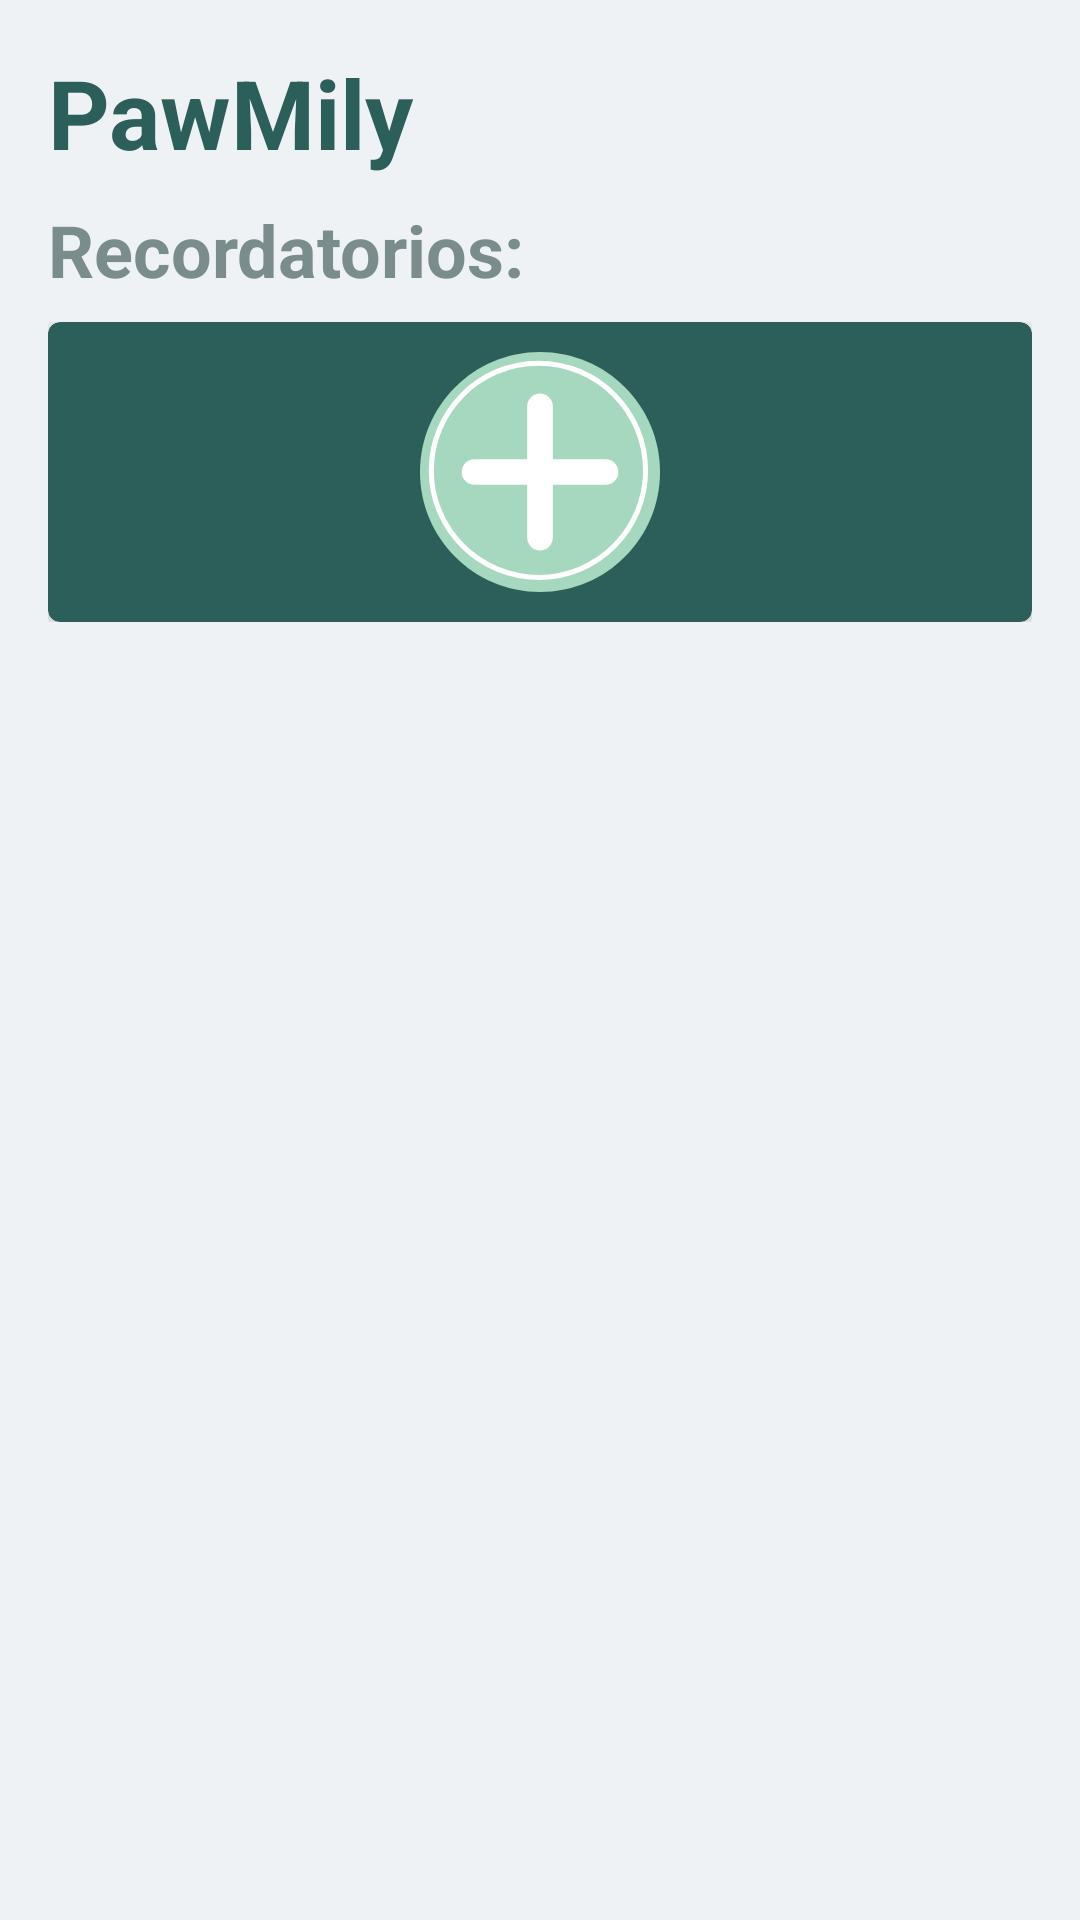

The Android layout XML behind this screen, and the referenced resources:
<!-- AndroidManifest.xml: application theme Theme.PawMily -->
<!-- res/layout/fragment_reminders.xml -->
<?xml version="1.0" encoding="utf-8"?>
<ScrollView xmlns:android="http://schemas.android.com/apk/res/android"
    xmlns:app="http://schemas.android.com/apk/res-auto"
    android:layout_width="match_parent"
    android:layout_height="match_parent"
    android:background="@color/background_grey">

    <androidx.constraintlayout.widget.ConstraintLayout
        android:layout_width="match_parent"
        android:layout_height="wrap_content"
        android:padding="16dp">

        <TextView
            android:id="@+id/logoText"
            android:layout_width="wrap_content"
            android:layout_height="wrap_content"
            android:text="PawMily"
            android:textColor="@color/primary_teal"
            android:textSize="32sp"
            android:textStyle="bold"
            app:layout_constraintStart_toStartOf="parent"
            app:layout_constraintTop_toTopOf="parent" />

        <TextView
            android:id="@+id/remindersTitle"
            android:layout_width="wrap_content"
            android:layout_height="wrap_content"
            android:layout_marginTop="8dp"
            android:text="Recordatorios:"
            android:textColor="#7A8D8C"
            android:textSize="24sp"
            android:textStyle="bold"
            app:layout_constraintStart_toStartOf="parent"
            app:layout_constraintTop_toBottomOf="@id/logoText" />

        <TextView
            android:id="@+id/emptyStateText"
            android:layout_width="match_parent"
            android:layout_height="wrap_content"
            android:layout_marginTop="16dp"
            android:gravity="center"
            android:padding="16dp"
            android:text="@string/empty_pets_reminders"
            android:textColor="#7A8D8C"
            android:visibility="gone"
            app:layout_constraintTop_toBottomOf="@id/remindersTitle" />

        <LinearLayout
            android:id="@+id/petsListReminders"
            android:layout_width="match_parent"
            android:layout_height="wrap_content"
            android:layout_marginTop="8dp"
            android:orientation="vertical"
            app:layout_constraintTop_toBottomOf="@id/emptyStateText">

            

            <androidx.cardview.widget.CardView
                android:id="@+id/addPetReminderCard"
                android:layout_width="match_parent"
                android:layout_height="100dp"
                app:cardBackgroundColor="@color/primary_teal"
                app:cardCornerRadius="4dp">
                <ImageView
                    android:layout_width="80dp"
                    android:layout_height="80dp"
                    android:layout_gravity="center"
                    android:src="@drawable/more_paw" />
            </androidx.cardview.widget.CardView>

        </LinearLayout>

    </androidx.constraintlayout.widget.ConstraintLayout>
</ScrollView>
<!-- resources referenced by this layout -->
<resources>
  <color name="background_grey">#EEF2F5</color>
  <color name="primary_teal">#2C5F5A</color>
  <!-- drawable more_paw (drawable) -->
  <vector xmlns:android="http://schemas.android.com/apk/res/android"
      android:width="50dp"
      android:height="50dp"
      android:viewportWidth="37.5"
      android:viewportHeight="37.5">
    <path
        android:pathData="M18.75,37.5C29.105,37.5 37.5,29.105 37.5,18.75C37.5,8.395 29.105,0 18.75,0C8.395,0 0,8.395 0,18.75C0,29.105 8.395,37.5 18.75,37.5Z"
        android:fillColor="#a5d8bf"/>
    <path
        android:pathData="M18.75,35.242C9.266,35.242 1.766,27.742 1.766,18.504C1.766,9.266 9.266,1.766 18.504,1.766C27.742,1.766 35.242,9.266 35.242,18.504C35.242,27.742 27.742,35.242 18.504,35.242Z"
        android:strokeColor="#ffffff"
        android:strokeWidth="0.8"/>
    <path
        android:pathData="M18.75,8.5V29M8.5,18.75H29"
        android:strokeColor="#ffffff"
        android:strokeWidth="4"
        android:strokeLineCap="round"/>
  </vector>
  <string name="empty_pets_reminders">Aún no tienes mascotas. Vincula una para ver sus recordatorios.</string>
  <style name="Theme.PawMily" parent="Base.Theme.PawMily" />
  <style name="Base.Theme.PawMily" parent="Theme.Material3.DayNight.NoActionBar">
          <item name="colorPrimary">@color/primary_teal</item>
          <item name="colorPrimaryDark">@color/primary_teal_deep</item>
          <item name="colorSecondary">@color/sage</item>
          <item name="colorOnPrimary">@color/white</item>
          <item name="colorOnSecondary">@color/ink</item>
          <item name="android:colorBackground">@color/background_grey</item>
          <item name="colorSurface">@color/card_surface</item>
          <item name="colorOnSurface">@color/ink</item>
          <item name="android:statusBarColor">@color/primary_teal_deep</item>
          <item name="android:navigationBarColor">@color/background_grey</item>
          <item name="materialCardViewStyle">@style/Widget.PawMily.Card</item>
      </style>
  <color name="primary_teal_deep">#1E4440</color>
  <color name="sage">#8FC3A7</color>
  <color name="white">#FFFFFFFF</color>
  <color name="ink">#1E4440</color>
  <color name="card_surface">#FFFFFFFF</color>
  <style name="Widget.PawMily.Card" parent="Widget.Material3.CardView.Elevated">
          <item name="cardCornerRadius">16dp</item>
          <item name="cardBackgroundColor">@color/card_surface</item>
          <item name="cardElevation">2dp</item>
      </style>
</resources>
